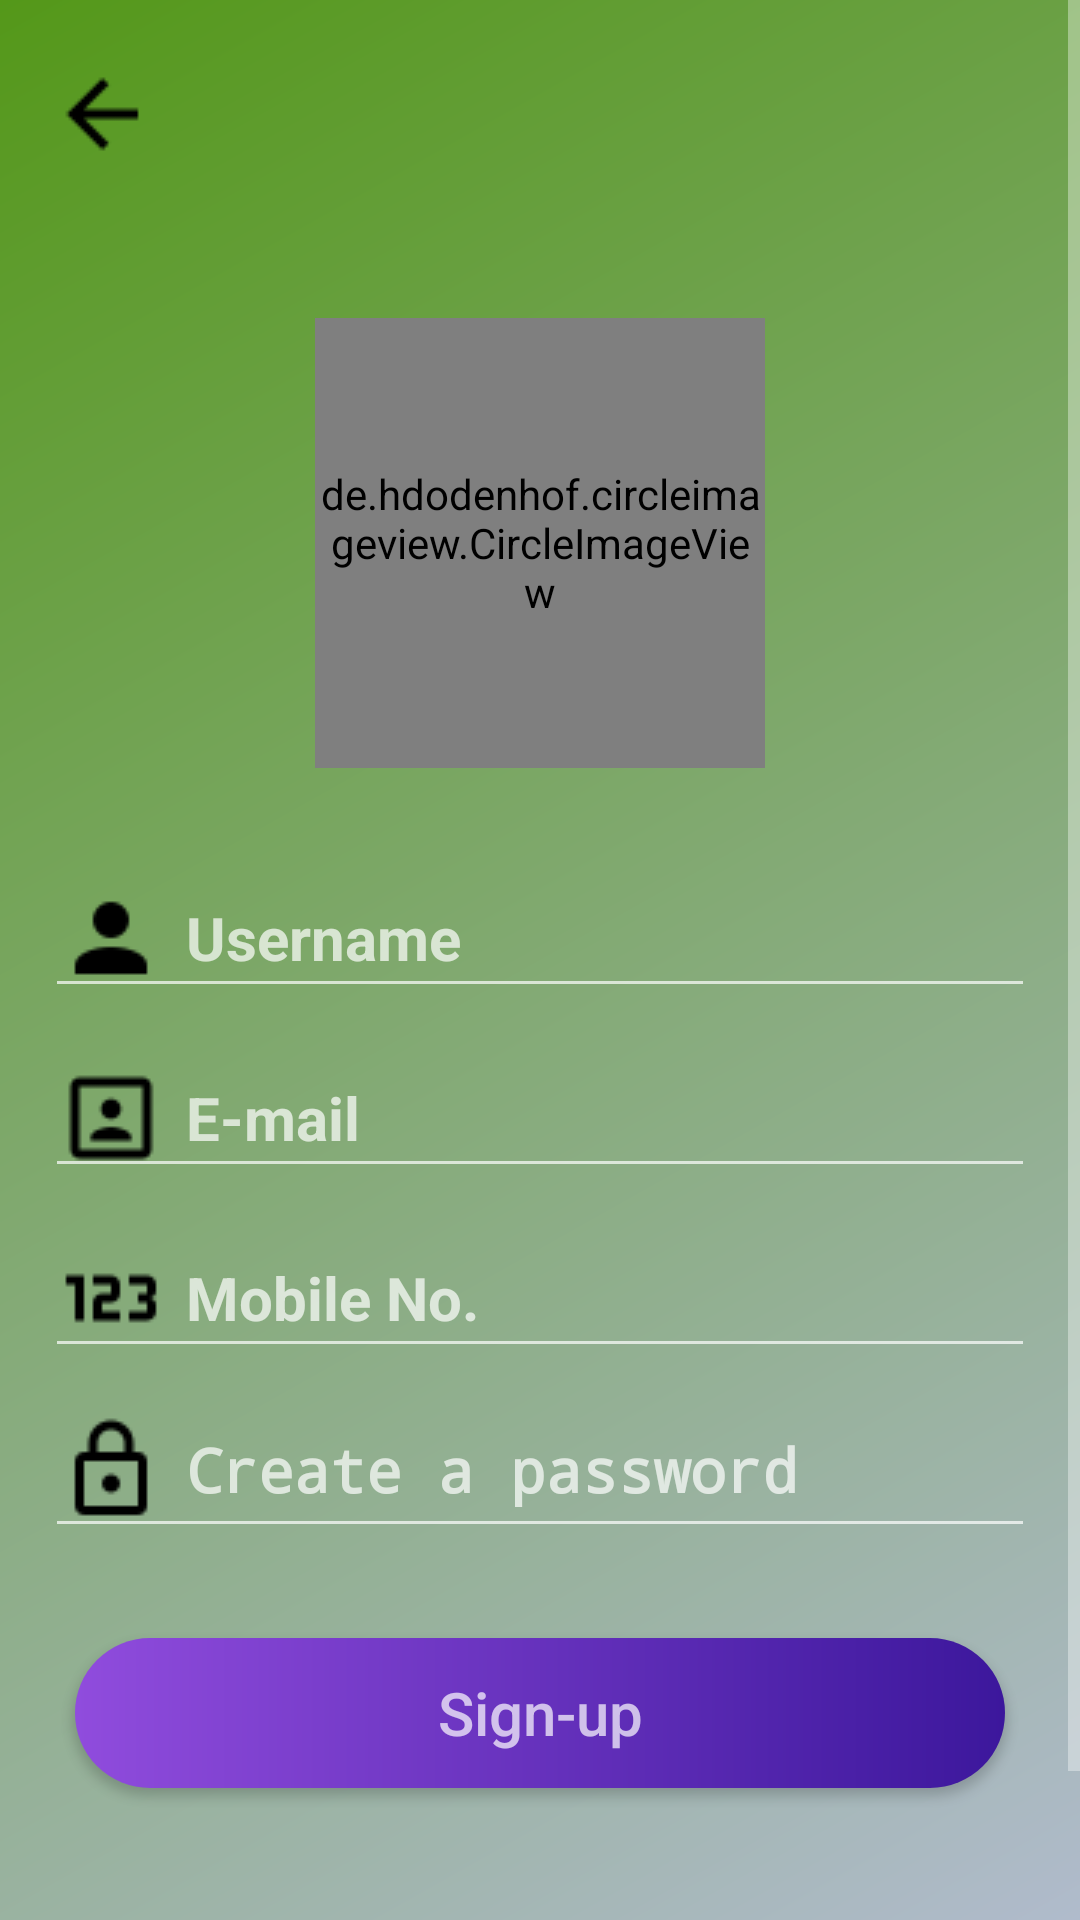

Write the Android layout XML for this screen, with the resource values it uses.
<!-- AndroidManifest.xml: activity theme login_page -->
<!-- res/layout/activity_sign_up.xml -->
<?xml version="1.0" encoding="utf-8"?>
<RelativeLayout xmlns:android="http://schemas.android.com/apk/res/android"
    xmlns:app="http://schemas.android.com/apk/res-auto"
    xmlns:tools="http://schemas.android.com/tools"
    android:layout_width="match_parent"
    android:layout_height="match_parent"
    android:layout_gravity="center"
    android:layout_weight="1"
    android:background="@drawable/login_background"
    android:gravity="center"
    tools:context="com.example.split.activities.MainActivity">

    <ScrollView
        android:layout_width="match_parent"
        android:layout_height="match_parent"
        android:layout_centerHorizontal="true"
        tools:ignore="UselessParent">

        <LinearLayout
            android:layout_width="match_parent"
            android:layout_height="wrap_content"
            android:gravity="top"
            android:orientation="vertical"
            android:weightSum="10">


            <Toolbar
                android:layout_width="match_parent"
                android:layout_height="match_parent"
                android:layout_marginTop="10dp"
                android:layout_weight="1"
                android:gravity="top">

                <ImageView
                    android:id="@+id/back_btn"
                    android:layout_width="wrap_content"
                    android:layout_height="wrap_content"
                    android:contentDescription="@string/todo"
                    android:src="@drawable/arrow_left" />
            </Toolbar>

            <LinearLayout
                android:layout_width="match_parent"
                android:layout_height="wrap_content"
                android:layout_marginTop="30dp"
                android:layout_weight="9"
                android:orientation="vertical">


                <de.hdodenhof.circleimageview.CircleImageView
                    android:id="@+id/sign_up_profile_image"
                    android:layout_width="150dp"
                    android:layout_height="150dp"
                    android:layout_gravity="center"
                    android:layout_marginTop="10dp"
                    android:src="@drawable/profile_circle"
                    app:civ_border_color="@android:color/white"
                    app:civ_border_overlay="false"
                    app:civ_border_width="4dp" />


                <EditText
                    android:id="@+id/sign_up_user_name"
                    android:layout_width="match_parent"
                    android:layout_height="50dp"
                    android:layout_marginLeft="15dp"
                    android:layout_marginTop="30dp"
                    android:layout_marginRight="15dp"
                    android:autofillHints="@string/name"
                    android:drawableStart="@drawable/account_36"
                    android:drawablePadding="7dp"
                    android:hint="@string/name"
                    android:inputType="text"
                    android:textColor="@android:color/black"
                    android:textSize="20sp"
                    android:textStyle="bold" />

                <EditText
                    android:id="@+id/sign_up_email"
                    android:layout_width="match_parent"
                    android:layout_height="50dp"
                    android:layout_marginLeft="15dp"
                    android:layout_marginTop="10dp"
                    android:layout_marginRight="15dp"
                    android:autofillHints="@string/e_mail"
                    android:drawableStart="@drawable/account_box_outline_36"
                    android:drawablePadding="7dp"
                    android:hint="@string/e_mail"
                    android:inputType="textEmailAddress"
                    android:textColor="@android:color/black"
                    android:textSize="20sp"
                    android:textStyle="bold" />

                <EditText
                    android:id="@+id/sign_up_mobile_no"
                    android:layout_width="match_parent"
                    android:layout_height="50dp"
                    android:layout_marginLeft="15dp"
                    android:layout_marginTop="10dp"
                    android:layout_marginRight="15dp"
                    android:autofillHints="@string/mobile_no"
                    android:drawableStart="@drawable/numeric_36"
                    android:drawablePadding="7dp"
                    android:hint="@string/mobile_no"
                    android:inputType="phone"
                    android:textColor="@android:color/black"
                    android:textSize="20sp"
                    android:textStyle="bold" />

                <EditText
                    android:id="@+id/sign_up_password"
                    android:layout_width="match_parent"
                    android:layout_height="55dp"
                    android:layout_marginLeft="15dp"
                    android:layout_marginTop="5dp"
                    android:layout_marginRight="15dp"
                    android:drawableStart="@drawable/lock_outline_36"
                    android:drawablePadding="7dp"
                    android:hint="@string/create_a_password"
                    android:inputType="textPassword"
                    android:maxLength="16"
                    android:textColor="@android:color/black"
                    android:textSize="20sp"
                    android:textStyle="bold"
                    android:autofillHints="@string/create_a_password" />


                <Button
                    android:id="@+id/btn_sign_up_account"
                    android:layout_width="match_parent"
                    android:layout_height="50dp"
                    android:layout_gravity="center"
                    android:layout_marginLeft="25dp"
                    android:layout_marginTop="30dp"
                    android:layout_marginRight="25dp"
                    android:layout_marginBottom="10dp"
                    android:background="@drawable/login_btn_background"
                    android:hint="@string/sign_up"
                    android:textColor="@android:color/white"
                    android:textSize="20sp" />

                <ProgressBar
                    android:id="@+id/sign_up_progress_bar"
                    android:layout_width="wrap_content"
                    android:layout_height="wrap_content"
                    android:layout_gravity="center"
                    android:layout_marginTop="30dp"
                    android:layout_marginBottom="10dp"
                    android:progress="@integer/google_play_services_version"
                    android:theme="@style/TextAppearance.AppCompat.Button"
                    android:visibility="invisible" />


            </LinearLayout>
        </LinearLayout>
    </ScrollView>


</RelativeLayout>
<!-- resources referenced by this layout -->
<resources>
  <!-- drawable account_36: png bitmap (drawable, 564 bytes) -->
  <!-- drawable account_box_outline_36: png bitmap (drawable, 678 bytes) -->
  <!-- drawable arrow_left: png bitmap (drawable, 446 bytes) -->
  <!-- drawable lock_outline_36: png bitmap (drawable, 658 bytes) -->
  <!-- drawable login_background (drawable) -->
  <?xml version="1.0" encoding="utf-8"?>
  <shape xmlns:android="http://schemas.android.com/apk/res/android"
      android:shape="rectangle">
      <gradient android:startColor="@color/colorPrimaryDark"
          android:endColor="@color/colorPrimary"
          android:angle="315"/>
  
  
  </shape>
  <!-- drawable login_btn_background (drawable) -->
  <?xml version="1.0" encoding="utf-8"?>
  <shape xmlns:android="http://schemas.android.com/apk/res/android"
      android:shape="rectangle">
      <gradient android:startColor="#3C179C"
          android:endColor="#904CDD"
          android:angle="180" />
      <corners android:radius="30dp"/>
  </shape>
  <!-- drawable numeric_36: png bitmap (drawable, 532 bytes) -->
  <string name="create_a_password">Create a password</string>
  <string name="e_mail">E-mail</string>
  <string name="mobile_no">Mobile No.</string>
  <string name="name">Username</string>
  <string name="sign_up">Sign-up</string>
  <string name="todo">TODO</string>
  <style name="login_page" parent="Theme.AppCompat.NoActionBar">
          
          <item name="colorPrimary">#404C5E</item>
          <item name="colorPrimaryDark">@color/colorPrimaryDark</item>
          <item name="colorAccent">@color/colorAccent</item>
      </style>
  <color name="colorPrimaryDark">#549819</color>
  <color name="colorPrimary">#B0BBCC</color>
  <color name="colorAccent">#4D27AF</color>
</resources>
